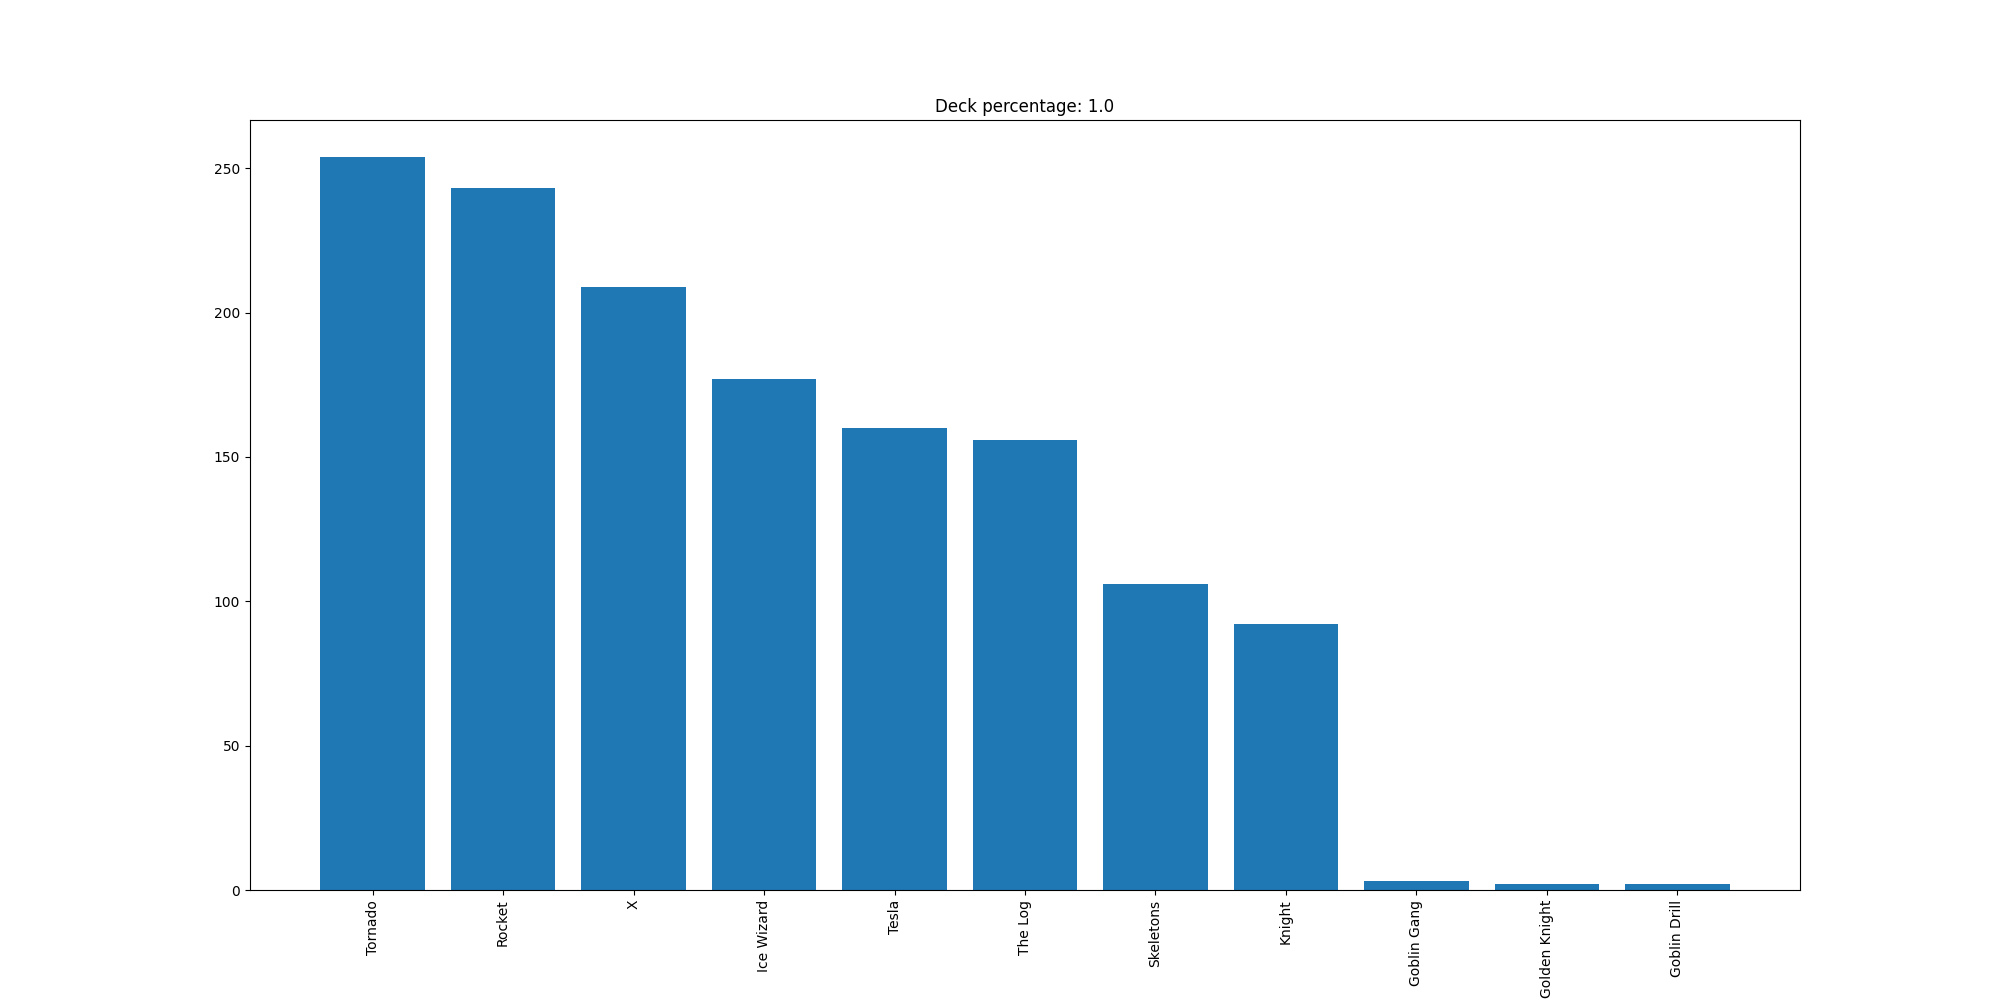

Values plotted in this chart, from the file beside it:
Tornado, 254
Rocket, 243
X, 209
Ice Wizard, 177
Tesla, 160
The Log, 156
Skeletons, 106
Knight, 92
Goblin Gang, 3
Golden Knight, 2
Goblin Drill, 2
